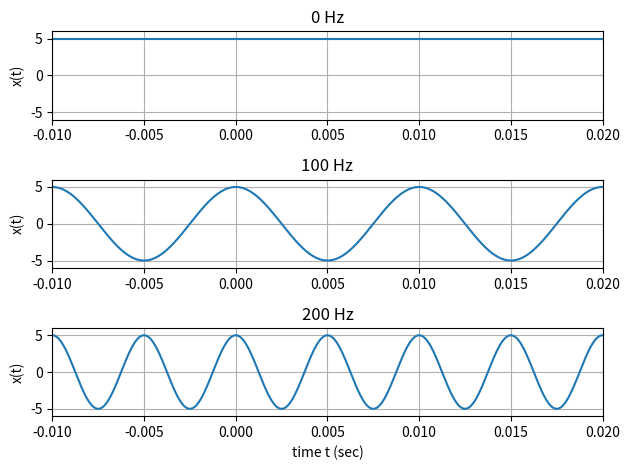

Generate this figure with matplotlib:
import matplotlib.pyplot as plt
import numpy as np

t = np.linspace(-0.01, 0.02, 1000)

# f0 = 0 Hz
x1 = 5 * np.cos(2 * np.pi * 0 * t)

plt.subplot(3, 1, 1)
plt.plot(t, x1)
plt.title("0 Hz")
plt.ylabel("x(t)")
plt.xlim(-0.01, 0.02)
plt.ylim(-6, 6)
plt.grid()


# f0 = 100 Hz
x2 = 5 * np.cos(2 * np.pi * 100 * t)

plt.subplot(3, 1, 2)
plt.plot(t, x2)
plt.title("100 Hz")
plt.ylabel("x(t)")
plt.xlim(-0.01, 0.02)
plt.ylim(-6, 6)
plt.grid()


# f0 = 200 Hz
x3 = 5 * np.cos(2 * np.pi * 200 * t)

plt.subplot(3, 1, 3)
plt.plot(t, x3)
plt.title("200 Hz")
plt.xlabel("time t (sec)")
plt.ylabel("x(t)")
plt.xlim(-0.01, 0.02)
plt.ylim(-6, 6)
plt.grid()

plt.tight_layout()
plt.show()
